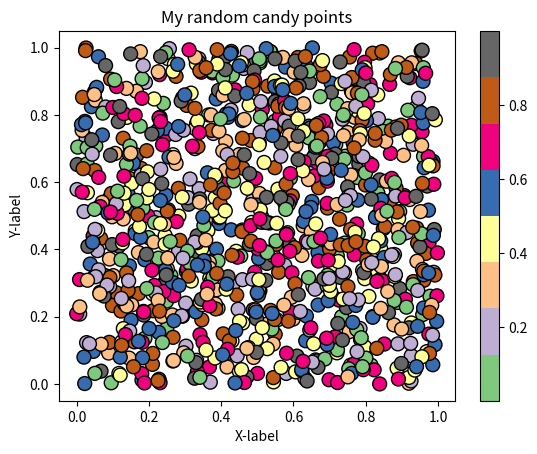

Write the Python code that produced this figure.
#!/usr/bin/env python
# coding: utf-8

# ## Problem 1: Simple scatter plot using random 
# 
# We can generate random numbers using using a method `random.rand()` from the [NumPy package](https://numpy.org/). This example generates 10 random values:
# 
# ```
# import numpy as np
# random_numbers = np.random.rand(10)
# 
# ```
# 
# ### Part 1
# 
# Create an new data frame called `data` and add 1000 random numbers (`float`) into a new column `x` and another 1000 random numbers (`float`) into a new column `y`.

import numpy as np
import pandas as pd
from matplotlib import pyplot as plt
from matplotlib import cm


# YOUR CODE HERE 1 to set data
data= pd.DataFrame(np.random.rand(2000).reshape(1000,2),columns=['x','y'])
# Check your random values
print(data.head())

# Check that you have the correct number of rows
assert len(data) == 1000, "There should be 1000 rows of data."


# ### Part 2
# 

# YOUR CODE HERE 2 to set colors
colors=np.random.rand(1000)
# This test print should print out 10 first numbers in the variable colors
print(colors[0:10])

# Check that the length matches
assert len(colors) == 1000, "There should be 1000 random numbers for colors"


# ### Part 3 
# 
# #### Part 3.1
# 
# Create a scatter plot of points with random colors
# 
# #### Part 3.2
# 
# #### Part 3.3
# 

# Plot a scatter plot
# YOUR CODE HERE 3
plt.scatter(
  data['x'],data['y'],
  #title="MY random candy points",
  #xlabel="X-label",ylabel="Y-label",
  cmap=cm.Accent,
  s=100,c=colors,
  edgecolor="black"
)
plt.colorbar()

# Add labels and title



# YOUR CODE HERE 4
plt.title("My random candy points")
plt.xlabel("X-label")
plt.ylabel("Y-label")
plt.show()
# Save the plot as a png file:
outputfp = "my_first_plot.png"

# YOUR CODE HERE 5
plt.savefig(outputfp)
# This test print statement should print the output filename of your figure
print("Saved my first plot as:", outputfp)

#Check that the file exists (also go and open the file to check that everything is ok!)
import os


assert os.path.exists(outputfp), "Can't find the output image."


# Remember to commit your changes (including the image file) to your GitHub repo!
# 
# ### Done!
# 
# Now you can move to [problem 2](Exercise-7-problem-2.ipynb).
